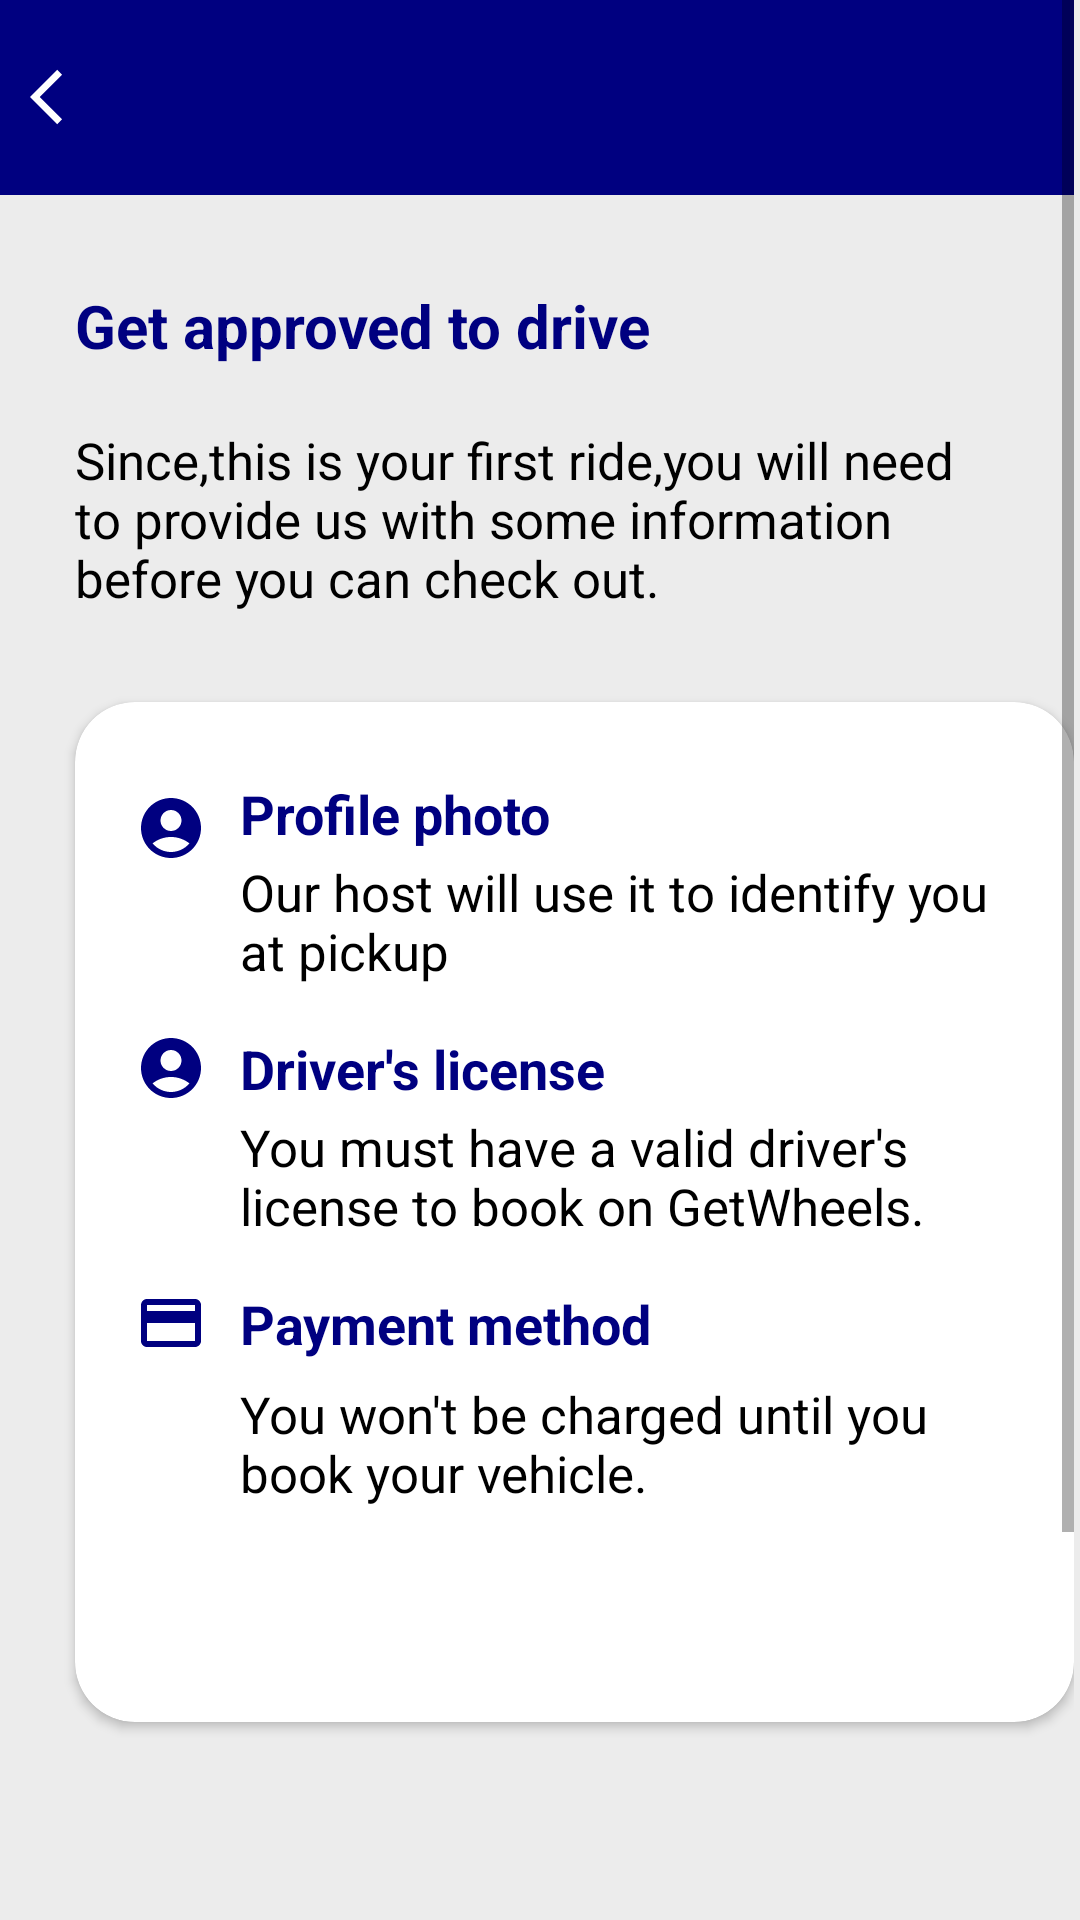

The Android layout XML behind this screen, and the referenced resources:
<!-- AndroidManifest.xml: application theme Theme.GetWheels -->
<!-- res/layout/activity_approved.xml -->
<?xml version="1.0" encoding="utf-8"?>
<RelativeLayout xmlns:android="http://schemas.android.com/apk/res/android"
    xmlns:app="http://schemas.android.com/apk/res-auto"
    xmlns:tools="http://schemas.android.com/tools"
    android:layout_width="match_parent"
    android:layout_height="match_parent"
    android:background="#4DC0C0C0"
    tools:context=".ApprovedActivity">

    <ScrollView
        android:layout_width="match_parent"
        android:layout_height="match_parent"
        android:layout_alignParentTop="true"
        android:layout_alignParentEnd="true"
        android:layout_alignParentBottom="true"
        android:layout_marginTop="0dp"
        android:layout_marginEnd="2dp"
        android:layout_marginBottom="0dp">

        <RelativeLayout
            android:layout_width="match_parent"
            android:layout_height="match_parent">

    <TextView
        android:id="@+id/box"
        android:layout_width="545dp"
        android:layout_height="65dp"
        android:background="@color/navey_blue"
        android:drawableStart="@drawable/arrow_back"
        android:drawableLeft="@drawable/arrow_back"
        android:drawablePadding="30dp"
        android:paddingLeft="10dp"/>



    <TextView
        android:id="@+id/approved"
        android:layout_width="wrap_content"
        android:layout_height="wrap_content"
        android:text="Get approved to drive"
        android:textColor="@color/navey_blue"
        android:textSize="20sp"
        android:textStyle="bold"
        android:layout_below="@id/box"
        android:layout_marginLeft="25dp"
        android:layout_marginTop="30dp"
        />

    <TextView
        android:id="@+id/approved_text"
        android:layout_width="wrap_content"
        android:layout_height="wrap_content"
        android:layout_below="@id/approved"
        android:text="Since,this is your first ride,you will need to provide us with some information before you can check out."
        android:textSize="17sp"
        android:textColor="@color/black"
        android:layout_marginTop="20dp"
        android:layout_marginLeft="25dp"
        android:layout_marginRight="25dp"
        />

    <androidx.cardview.widget.CardView
        android:id="@+id/details"
        android:layout_width="360dp"
        android:layout_height="340dp"
        android:layout_below="@id/approved_text"
        android:layout_marginLeft="25dp"
        android:layout_marginTop="30dp"
        app:cardBackgroundColor="@color/white"
        app:cardCornerRadius="20dp">

        <TextView
            android:layout_width="wrap_content"
            android:layout_height="wrap_content"
            android:drawableStart="@drawable/account_circle"
            android:layout_marginTop="30dp"
            android:layout_marginLeft="20dp"
            />

        <TextView
            android:id="@+id/photo"
            android:layout_width="wrap_content"
            android:layout_height="wrap_content"
            android:text="Profile photo"
            android:textColor="@color/navey_blue"
            android:textSize="18sp"
            android:textStyle="bold"
            android:layout_marginLeft="55dp"
            android:layout_marginTop="25dp"
            />

        <TextView
            android:layout_width="wrap_content"
            android:layout_height="wrap_content"
            android:text="Our host will use it to identify you at pickup"
            android:textSize="17sp"
            android:layout_marginTop="52dp"
            android:layout_marginLeft="55dp"
            android:layout_marginRight="20dp"
            android:textColor="@color/black"
            />

        <TextView
            android:layout_width="wrap_content"
            android:layout_height="wrap_content"
            android:drawableStart="@drawable/account_circle"
            android:layout_marginTop="110dp"
            android:layout_marginLeft="20dp"
            />

        <TextView
            android:id="@+id/license"
            android:layout_width="wrap_content"
            android:layout_height="wrap_content"
            android:text="Driver's license"
            android:textColor="@color/navey_blue"
            android:textSize="18sp"
            android:textStyle="bold"
            android:layout_marginLeft="55dp"
            android:layout_marginTop="110dp"
            />

        <TextView
            android:layout_width="wrap_content"
            android:layout_height="wrap_content"
            android:text="You must have a valid driver's license to book on GetWheels."
            android:textSize="17sp"
            android:layout_marginTop="137dp"
            android:layout_marginLeft="55dp"
            android:layout_marginRight="20dp"
            android:textColor="@color/black"
            />

        <TextView
            android:layout_width="wrap_content"
            android:layout_height="wrap_content"
            android:drawableStart="@drawable/payment"
            android:layout_marginTop="195dp"
            android:layout_marginLeft="20dp"
            />

        <TextView
            android:id="@+id/pay"
            android:layout_width="wrap_content"
            android:layout_height="wrap_content"
            android:text="Payment method"
            android:textColor="@color/navey_blue"
            android:textSize="18sp"
            android:textStyle="bold"
            android:layout_marginLeft="55dp"
            android:layout_marginTop="195dp"
            />


        <TextView

            android:layout_width="wrap_content"
            android:layout_height="wrap_content"
            android:text="You won't be charged until you book your vehicle."
            android:textSize="17sp"
            android:layout_marginTop="226dp"
            android:layout_marginLeft="55dp"
            android:layout_marginRight="20dp"
            android:textColor="@color/black"
            />
    </androidx.cardview.widget.CardView>

            <Button
                android:id="@+id/ok2"
                android:layout_width="350dp"
                android:layout_height="wrap_content"
                android:text="Continue"
                android:backgroundTint="@color/navey_blue"
                android:textColor="@color/white"
                android:layout_marginTop="180dp"
                android:layout_below="@id/details"
                android:layout_marginLeft="30dp"
                android:layout_marginRight="20dp"
                android:textSize="17sp"/>

        </RelativeLayout>
    </ScrollView>

</RelativeLayout>
<!-- resources referenced by this layout -->
<resources>
  <color name="black">#FF000000</color>
  <color name="navey_blue">#000080</color>
  <color name="white">#FFFFFFFF</color>
  <!-- drawable account_circle (drawable) -->
  <vector android:height="24dp" android:tint="#000080"
      android:viewportHeight="24" android:viewportWidth="24"
      android:width="24dp" xmlns:android="http://schemas.android.com/apk/res/android">
      <path android:fillColor="@android:color/white" android:pathData="M12,2C6.48,2 2,6.48 2,12s4.48,10 10,10s10,-4.48 10,-10S17.52,2 12,2zM12,6c1.93,0 3.5,1.57 3.5,3.5S13.93,13 12,13s-3.5,-1.57 -3.5,-3.5S10.07,6 12,6zM12,20c-2.03,0 -4.43,-0.82 -6.14,-2.88C7.55,15.8 9.68,15 12,15s4.45,0.8 6.14,2.12C16.43,19.18 14.03,20 12,20z"/>
  </vector>
  <!-- drawable arrow_back (drawable) -->
  <vector android:autoMirrored="true" android:height="22dp"
       android:viewportHeight="24"
      android:viewportWidth="24" android:width="22dp" xmlns:android="http://schemas.android.com/apk/res/android">
      <path android:fillColor="@android:color/white" android:pathData="M11.67,3.87L9.9,2.1 0,12l9.9,9.9 1.77,-1.77L3.54,12z"/>
  </vector>
  <!-- drawable payment (drawable) -->
  <vector android:height="24dp" android:tint="#000080"
      android:viewportHeight="24" android:viewportWidth="24"
      android:width="24dp" xmlns:android="http://schemas.android.com/apk/res/android">
      <path android:fillColor="@android:color/white" android:pathData="M20,4L4,4c-1.11,0 -1.99,0.89 -1.99,2L2,18c0,1.11 0.89,2 2,2h16c1.11,0 2,-0.89 2,-2L22,6c0,-1.11 -0.89,-2 -2,-2zM20,18L4,18v-6h16v6zM20,8L4,8L4,6h16v2z"/>
  </vector>
  <style name="Theme.GetWheels" parent="Theme.MaterialComponents.DayNight.NoActionBar">
          
          <item name="colorPrimary">@color/purple_500</item>
          <item name="colorPrimaryVariant">@color/purple_700</item>
          <item name="colorOnPrimary">@color/white</item>
          
          <item name="colorSecondary">@color/teal_200</item>
          <item name="colorSecondaryVariant">@color/teal_700</item>
          <item name="colorOnSecondary">@color/black</item>
          
          <item name="android:statusBarColor" tools:targetApi="l">?attr/colorPrimaryVariant</item>
          
  
          <item name="materialCalendarStyle">@style/Widget.MaterialComponents.MaterialCalendar</item>
          <item name="materialCalendarFullscreenTheme">@style/ThemeOverlay.MaterialComponents.MaterialCalendar.Fullscreen</item>
          <item name="materialCalendarTheme">@style/ThemeOverlay.MaterialComponents.MaterialCalendar</item>
      </style>
  <color name="purple_500">#FF6200EE</color>
  <color name="purple_700">#FF3700B3</color>
  <color name="teal_200">#FF03DAC5</color>
  <color name="teal_700">#FF018786</color>
</resources>
